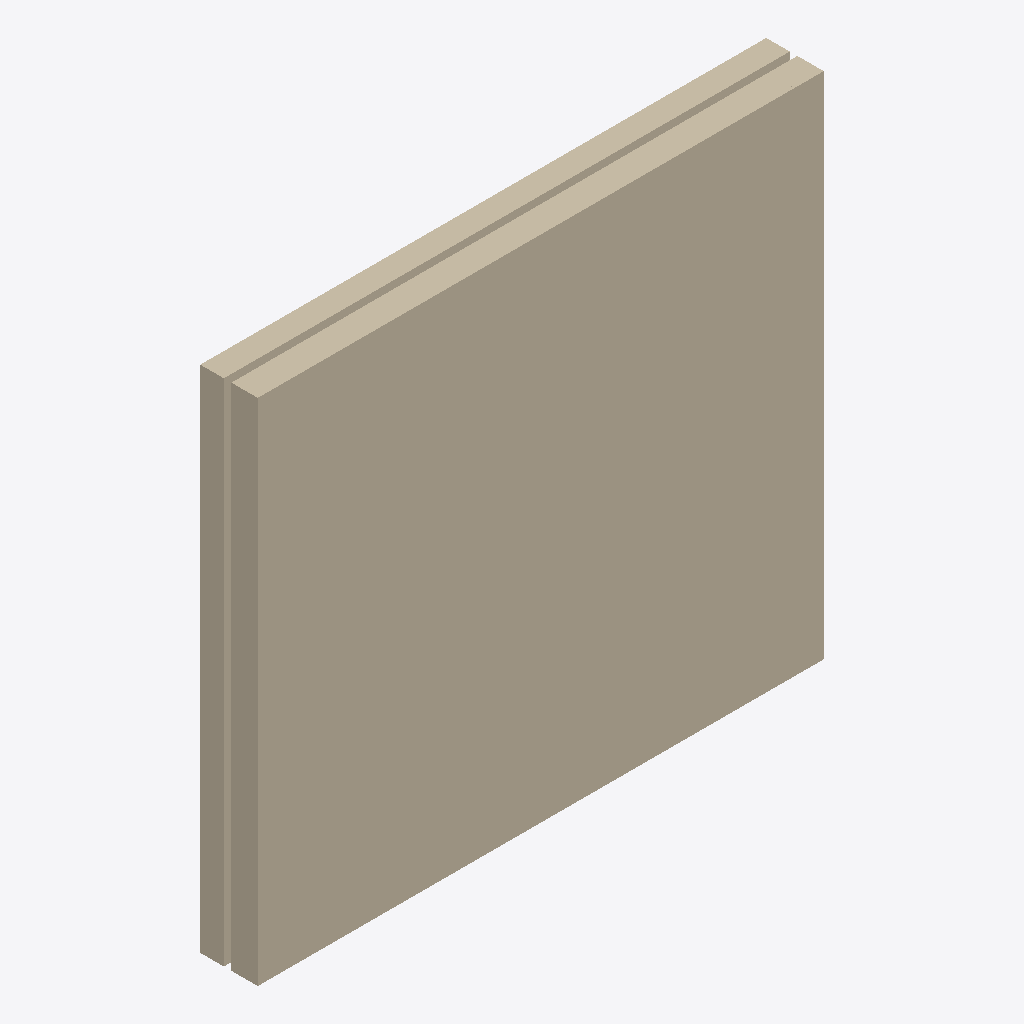
Isometric view of an IFC building model (IFC-SPF (STEP), schema IFC4, length unit millimetre), seen from the south-west, elements coloured by IFC class: 1 wall (beige).
Extent 3.0 m × 0.3 m × 2.7 m (x, y, z). Storeys (1): Nivel de referencia at 0.00 m. Elements (1): 1 IfcWall.

HEADER;
FILE_DESCRIPTION(('ViewDefinition [ReferenceView_V1.2]'),'2;1');
FILE_NAME('ENV.FAC.FAB-HD.GS001.ifc','2026-10-02T00:00:00',('VIVA'),('VIVA Fase 3'),'VIVA JSON v3 independent IFC generator','VIVA','');
FILE_SCHEMA(('IFC4'));
ENDSEC;
DATA;
#6=IFCPROJECT('07RNDVu2DQYPOWtw7qKYvF',$,'VIVA catalogo v3','Modelo de muestra IFC4 creado a partir de JSON v3',$,$,$,(#5),#2);
#10=IFCSITE('3_BL_W_kjUWxrGRij9vrlT',$,'Emplazamiento ficticio',$,$,#9,$,$,.ELEMENT.,$,$,$,$,$);
#14=IFCBUILDING('1dJsIPmCPL0vTf4DuO7Sz8',$,'Muestra independiente',$,$,#13,$,$,.ELEMENT.,$,$,$);
#18=IFCBUILDINGSTOREY('2SB3hfySHVUQRs7bunlVks',$,'Nivel de referencia',$,$,#17,$,$,.ELEMENT.,0.0);
#25=IFCWALL('0bLe0YbufO9wiXLWAYcMxq',$,'Fachada tradicional de bloque hueco de hormigón con aislamiento interior de EPS','Cerramiento con hoja principal de bloque hueco de hormigón de 12,5 cm, enfoscado exterior CSIV-W2, cámara de aire, EPS de 40 mm, hoja interior de ladrillo hueco de 7 cm y acabado interior de yeso.',$,#24,$,'ENV.FAC.FAB-HD.GS001',.NOTDEFINED.);
ENDSEC;
